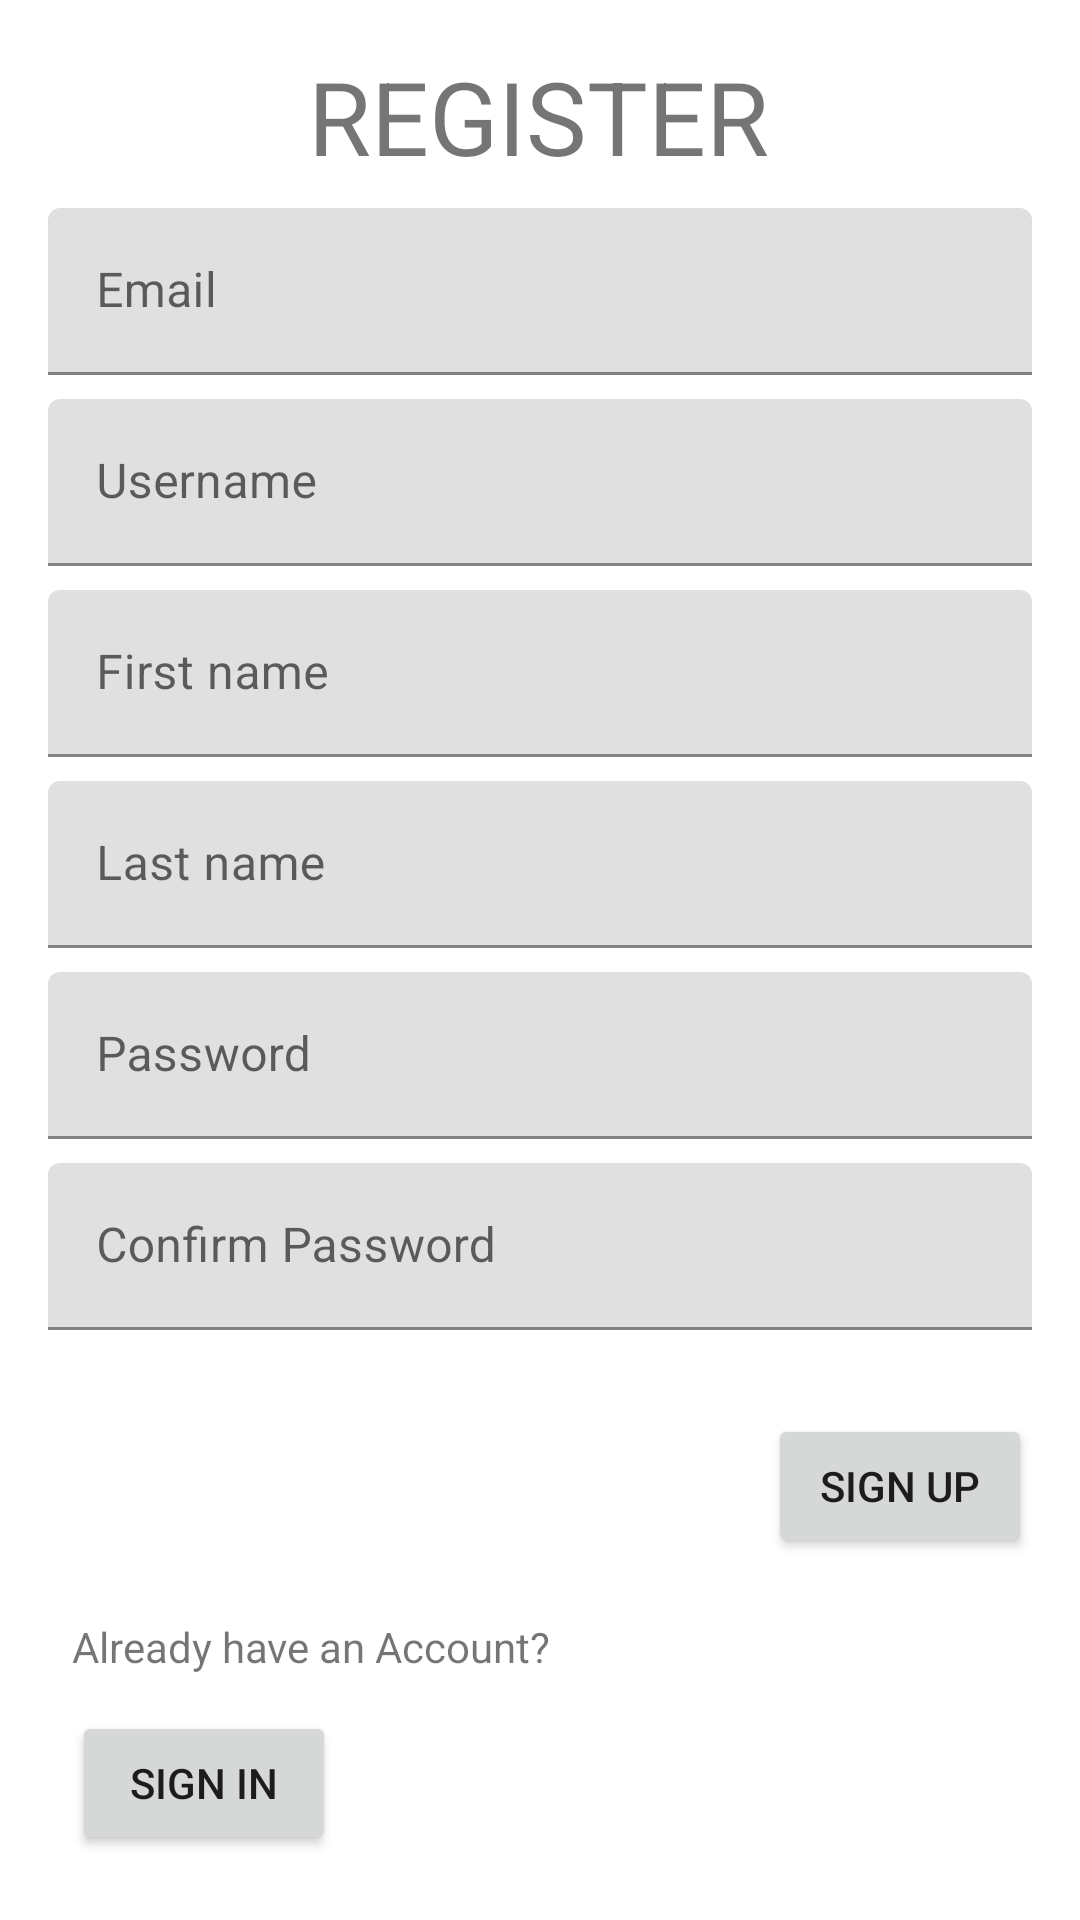

This screen was rendered from an Android layout file. Write that file and the resources it references.
<!-- AndroidManifest.xml: application theme Theme.UTS_Hobby_160421034 -->
<!-- res/layout/fragment_sign_up.xml -->
<?xml version="1.0" encoding="utf-8"?>
<FrameLayout xmlns:android="http://schemas.android.com/apk/res/android"
    xmlns:app="http://schemas.android.com/apk/res-auto"
    xmlns:tools="http://schemas.android.com/tools"
    android:layout_width="match_parent"
    android:layout_height="match_parent"
    tools:context=".view.SignUpFragment">

    <androidx.constraintlayout.widget.ConstraintLayout
        android:layout_width="match_parent"
        android:layout_height="match_parent">

        <TextView
            android:id="@+id/textView3"
            android:layout_width="wrap_content"
            android:layout_height="wrap_content"
            android:layout_marginTop="16dp"
            android:text="REGISTER"
            android:textSize="34sp"
            app:layout_constraintEnd_toEndOf="parent"
            app:layout_constraintHorizontal_bias="0.498"
            app:layout_constraintStart_toStartOf="parent"
            app:layout_constraintTop_toTopOf="parent" />

        <com.google.android.material.textfield.TextInputLayout
            android:id="@+id/textInputLayoutUsername"
            android:layout_width="0dp"
            android:layout_height="wrap_content"
            android:layout_marginStart="16dp"
            android:layout_marginTop="8dp"
            android:layout_marginEnd="16dp"
            app:layout_constraintEnd_toEndOf="parent"
            app:layout_constraintStart_toStartOf="parent"
            app:layout_constraintTop_toBottomOf="@+id/textInputLayoutEmail">

            <com.google.android.material.textfield.TextInputEditText
                android:id="@+id/txtUsernames"
                android:layout_width="match_parent"
                android:layout_height="wrap_content"
                android:hint="Username" />
        </com.google.android.material.textfield.TextInputLayout>

        <com.google.android.material.textfield.TextInputLayout
            android:id="@+id/textInputLayoutFirstname"
            android:layout_width="0dp"
            android:layout_height="wrap_content"
            android:layout_marginStart="16dp"
            android:layout_marginTop="8dp"
            android:layout_marginEnd="16dp"
            app:layout_constraintEnd_toEndOf="parent"
            app:layout_constraintStart_toStartOf="parent"
            app:layout_constraintTop_toBottomOf="@+id/textInputLayoutUsername">

            <com.google.android.material.textfield.TextInputEditText
                android:id="@+id/txtFirstNames"
                android:layout_width="match_parent"
                android:layout_height="wrap_content"
                android:hint="First name" />
        </com.google.android.material.textfield.TextInputLayout>

        <com.google.android.material.textfield.TextInputLayout
            android:id="@+id/textInputLayoutLastname"
            android:layout_width="0dp"
            android:layout_height="wrap_content"
            android:layout_marginStart="16dp"
            android:layout_marginTop="8dp"
            android:layout_marginEnd="16dp"
            app:layout_constraintEnd_toEndOf="parent"
            app:layout_constraintStart_toStartOf="parent"
            app:layout_constraintTop_toBottomOf="@+id/textInputLayoutFirstname">

            <com.google.android.material.textfield.TextInputEditText
                android:id="@+id/txtLastName"
                android:layout_width="match_parent"
                android:layout_height="wrap_content"
                android:hint="Last name" />
        </com.google.android.material.textfield.TextInputLayout>

        <com.google.android.material.textfield.TextInputLayout
            android:id="@+id/textInputLayoutPassword"
            android:layout_width="0dp"
            android:layout_height="wrap_content"
            android:layout_marginStart="16dp"
            android:layout_marginTop="8dp"
            android:layout_marginEnd="16dp"
            app:layout_constraintEnd_toEndOf="parent"
            app:layout_constraintStart_toStartOf="parent"
            app:layout_constraintTop_toBottomOf="@+id/textInputLayoutLastname">

            <com.google.android.material.textfield.TextInputEditText
                android:id="@+id/txtPassword"
                android:layout_width="match_parent"
                android:layout_height="wrap_content"
                android:hint="Password" />
        </com.google.android.material.textfield.TextInputLayout>

        <com.google.android.material.textfield.TextInputLayout
            android:id="@+id/textInputLayoutConfPass"
            android:layout_width="0dp"
            android:layout_height="wrap_content"
            android:layout_marginStart="16dp"
            android:layout_marginTop="8dp"
            android:layout_marginEnd="16dp"
            app:layout_constraintEnd_toEndOf="parent"
            app:layout_constraintStart_toStartOf="parent"
            app:layout_constraintTop_toBottomOf="@+id/textInputLayoutPassword">

            <com.google.android.material.textfield.TextInputEditText
                android:id="@+id/txtConf"
                android:layout_width="match_parent"
                android:layout_height="wrap_content"
                android:hint="Confirm Password" />
        </com.google.android.material.textfield.TextInputLayout>

        <Button
            android:id="@+id/btnSignUps"
            android:layout_width="wrap_content"
            android:layout_height="wrap_content"
            android:layout_marginTop="28dp"
            android:layout_marginEnd="16dp"
            android:text="sign up"
            app:layout_constraintEnd_toEndOf="parent"
            app:layout_constraintTop_toBottomOf="@+id/textInputLayoutConfPass" />

        <TextView
            android:id="@+id/textView4"
            android:layout_width="wrap_content"
            android:layout_height="wrap_content"
            android:layout_marginStart="24dp"
            android:layout_marginTop="96dp"
            android:text="Already have an Account?"
            app:layout_constraintStart_toStartOf="parent"
            app:layout_constraintTop_toBottomOf="@+id/textInputLayoutConfPass" />

        <Button
            android:id="@+id/btnSignIns"
            android:layout_width="wrap_content"
            android:layout_height="wrap_content"
            android:layout_marginStart="24dp"
            android:layout_marginTop="12dp"
            android:text="Sign in"
            app:layout_constraintStart_toStartOf="parent"
            app:layout_constraintTop_toBottomOf="@+id/textView4" />

        <com.google.android.material.textfield.TextInputLayout
            android:id="@+id/textInputLayoutEmail"
            android:layout_width="0dp"
            android:layout_height="wrap_content"
            android:layout_marginStart="16dp"
            android:layout_marginTop="8dp"
            android:layout_marginEnd="16dp"
            app:layout_constraintEnd_toEndOf="parent"
            app:layout_constraintStart_toStartOf="parent"
            app:layout_constraintTop_toBottomOf="@+id/textView3">

            <com.google.android.material.textfield.TextInputEditText
                android:id="@+id/txtEmail"
                android:layout_width="match_parent"
                android:layout_height="wrap_content"
                android:hint="Email" />
        </com.google.android.material.textfield.TextInputLayout>
    </androidx.constraintlayout.widget.ConstraintLayout>
</FrameLayout>
<!-- resources referenced by this layout -->
<resources>
  <style name="Theme.UTS_Hobby_160421034" parent="Theme.MaterialComponents.DayNight.DarkActionBar">
          
          <item name="colorPrimary">@color/purple_500</item>
          <item name="colorPrimaryVariant">@color/purple_700</item>
          <item name="colorOnPrimary">@color/white</item>
          
          <item name="colorSecondary">@color/teal_200</item>
          <item name="colorSecondaryVariant">@color/teal_700</item>
          <item name="colorOnSecondary">@color/black</item>
          
          <item name="android:statusBarColor">?attr/colorPrimaryVariant</item>
          
      </style>
  <!-- not gathered from this repository: default colours our renderer supplied (Android Studio template values) -->
  <color name="purple_500">#FF6200EE</color>
  <color name="purple_700">#FF3700B3</color>
  <color name="teal_200">#FF03DAC5</color>
  <color name="teal_700">#FF018786</color>
  <color name="black">#FF000000</color>
  <color name="white">#FFFFFFFF</color>
</resources>
